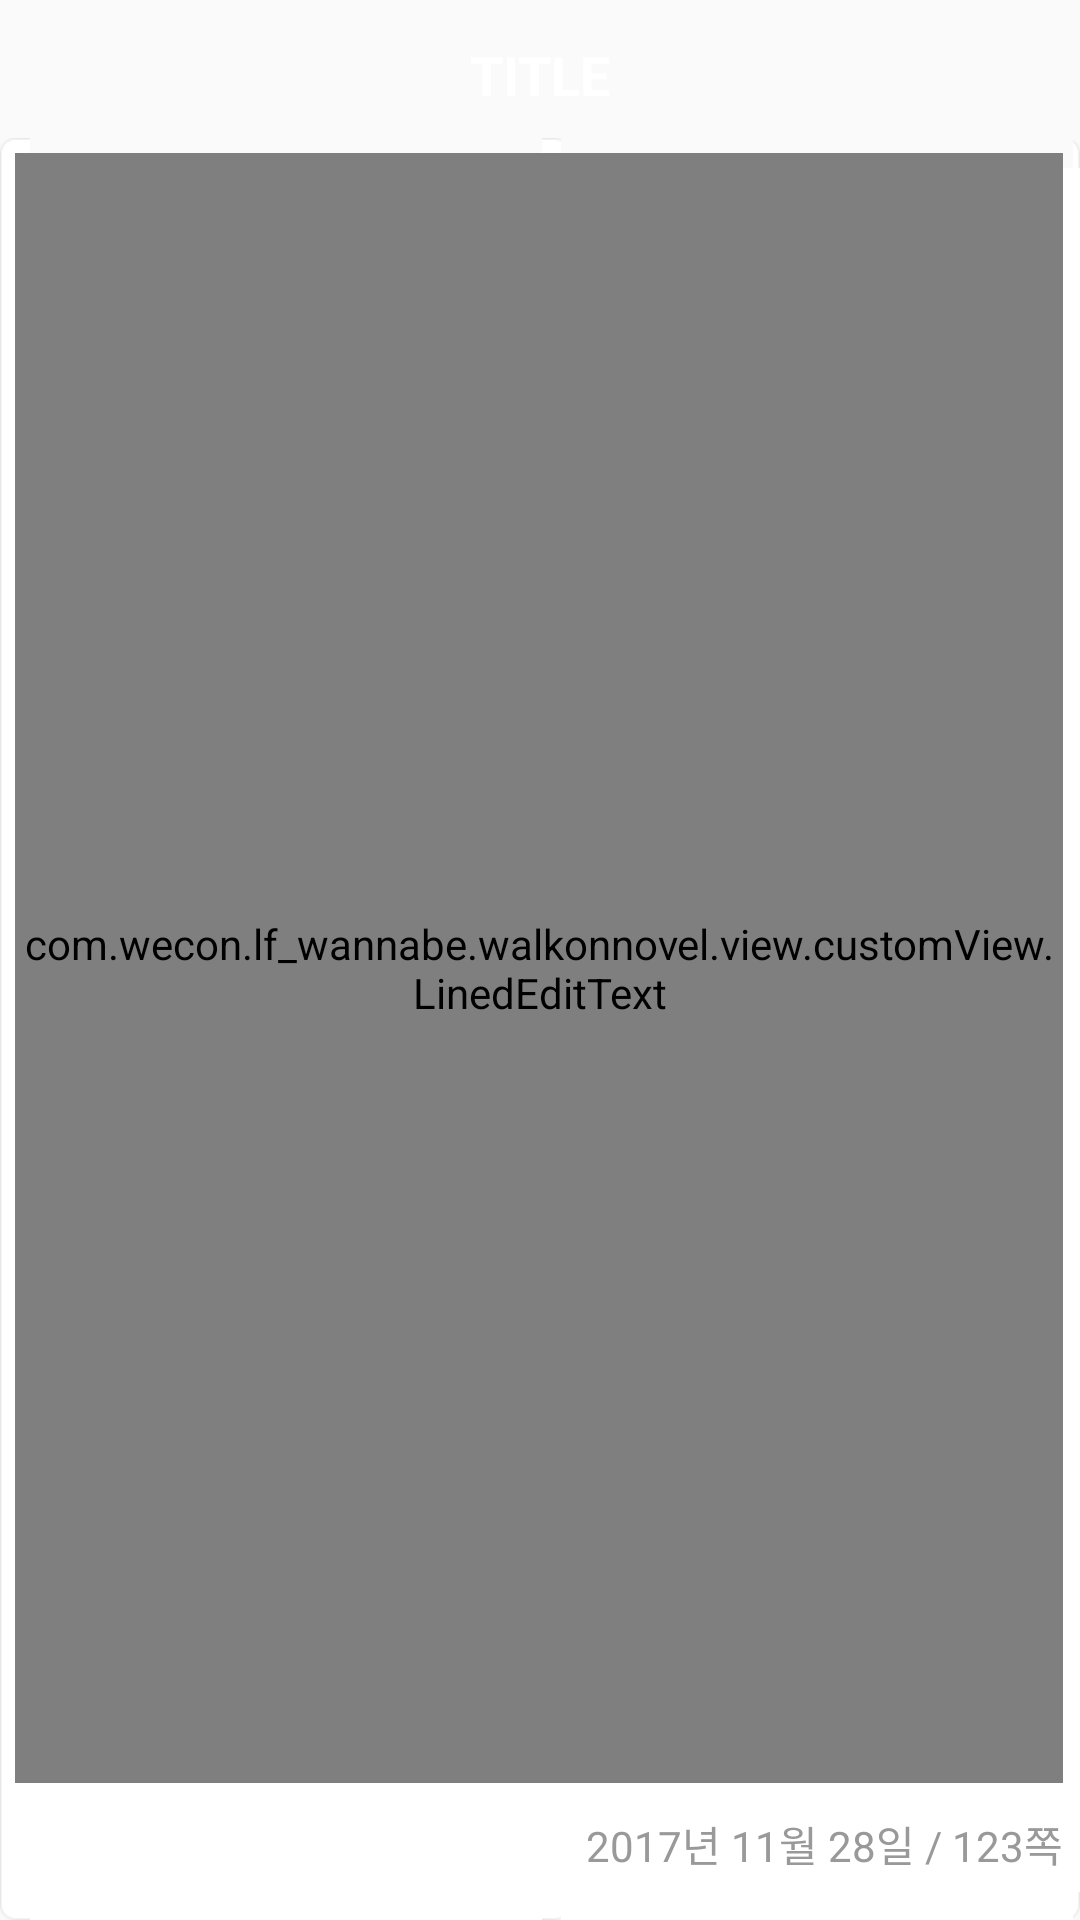

The Android layout XML behind this screen, and the referenced resources:
<!-- AndroidManifest.xml: application theme AppTheme -->
<!-- res/layout/activity_new_add_post.xml -->
<?xml version="1.0" encoding="utf-8"?>
<LinearLayout xmlns:android="http://schemas.android.com/apk/res/android"
    android:layout_width="match_parent"
    android:layout_height="match_parent"
    xmlns:app="http://schemas.android.com/apk/res-auto"
    android:orientation="vertical">

    <include
        android:id="@+id/addPostLayoutToolbar"
        layout="@layout/toolbar"
        android:layout_width="match_parent"
        android:layout_height="@dimen/toolbarHeight"/>

    <com.example.lf_wannabe.walkonnovel.view.customView.HighlightPenImageView
        android:id="@+id/addPostSelectedImage"
        android:layout_width="match_parent"
        android:layout_height="0dp"
        android:background="#000000"
        android:visibility="gone"/>

    <android.support.constraint.ConstraintLayout
        android:id="@+id/addPostBtnContainer"
        android:layout_width="match_parent"
        android:layout_height="0dp"
        android:background="@drawable/bg_gray">

        <ImageView
            android:id="@+id/addPostImgCamera"
            android:layout_width="45dp"
            android:layout_height="45dp"
            android:src="@drawable/ic_gray_camera_pre"
            app:layout_constraintBottom_toTopOf="@id/addPostTextCamera"
            app:layout_constraintEnd_toStartOf="@+id/textView"
            app:layout_constraintHorizontal_chainStyle="packed"
            app:layout_constraintStart_toStartOf="parent"
            app:layout_constraintTop_toTopOf="parent"
            app:layout_constraintVertical_chainStyle="packed" />

        <TextView
            android:id="@+id/textView"
            android:layout_width="wrap_content"
            android:layout_height="wrap_content"
            android:layout_margin="6dp"
            android:layout_marginBottom="8dp"
            android:layout_marginTop="8dp"
            android:text="or"
            android:textColor="#999999"
            android:textSize="12sp"
            app:layout_constraintBottom_toBottomOf="@id/addPostImgCamera"
            app:layout_constraintEnd_toStartOf="@id/addPostImgGalary"
            app:layout_constraintStart_toEndOf="@id/addPostImgCamera"
            app:layout_constraintTop_toTopOf="@id/addPostImgCamera" />

        <ImageView
            android:id="@+id/addPostImgGalary"
            android:layout_width="45dp"
            android:layout_height="45dp"
            android:src="@drawable/ic_gray_picture_pre"
            app:layout_constraintBottom_toBottomOf="@id/addPostImgCamera"
            app:layout_constraintEnd_toEndOf="parent"
            app:layout_constraintStart_toEndOf="@id/textView"
            app:layout_constraintTop_toTopOf="@id/addPostImgCamera" />

        <TextView
            android:id="@+id/addPostTextCamera"
            android:layout_width="wrap_content"
            android:layout_height="wrap_content"
            android:layout_marginTop="10dp"
            android:text="카메라나 앨범을 이용해 사진을 추가해주세요."
            android:textColor="#999999"
            android:textSize="12sp"
            app:layout_constraintBottom_toBottomOf="parent"
            app:layout_constraintEnd_toEndOf="parent"
            app:layout_constraintStart_toStartOf="parent"
            app:layout_constraintTop_toBottomOf="@id/addPostImgCamera" />
    </android.support.constraint.ConstraintLayout>

    <android.support.constraint.ConstraintLayout
        android:id="@+id/clTextContainer"
        android:layout_width="match_parent"
        android:layout_height="match_parent"
        android:background="@drawable/bg_white">

        <com.example.lf_wannabe.walkonnovel.view.customView.LinedEditText
            android:id="@+id/addPostEditText"
            android:layout_width="0dp"
            android:layout_height="0dp"
            android:textSize="18dp"
            android:background="@android:color/transparent"
            app:layout_constraintTop_toTopOf="parent"
            app:layout_constraintBottom_toTopOf="@id/addPostDateText"
            app:layout_constraintLeft_toLeftOf="parent"
            app:layout_constraintRight_toRightOf="parent"
            app:layout_constraintVertical_weight="1.0"
            android:hint="사람들은 끄는 문구가 뭐 있을까?"/>

        <TextView
            android:id="@+id/addPostDateText"
            android:layout_width="wrap_content"
            android:layout_height="wrap_content"
            android:layout_marginTop="10dp"
            android:layout_marginBottom="10dp"
            android:text="2017년 11월 28일 / "
            android:textColor="#999999"
            android:textSize="14dp"
            app:layout_constraintBottom_toBottomOf="parent"
            app:layout_constraintEnd_toStartOf="@id/addPostPageText"
            app:layout_constraintStart_toStartOf="parent"
            app:layout_constraintTop_toBottomOf="@id/addPostEditText"
            app:layout_constraintHorizontal_chainStyle="packed"
            app:layout_constraintHorizontal_bias="1.0"/>

        <TextView
            android:id="@+id/addPostPageText"
            android:layout_width="wrap_content"
            android:layout_height="wrap_content"
            android:text="123쪽"
            android:textColor="#999999"
            android:textSize="14dp"
            app:layout_constraintBottom_toBottomOf="@id/addPostDateText"
            app:layout_constraintEnd_toEndOf="parent"
            app:layout_constraintStart_toEndOf="@id/addPostDateText"
            app:layout_constraintTop_toTopOf="@id/addPostDateText" />
    </android.support.constraint.ConstraintLayout>
</LinearLayout>
<!-- res/layout/toolbar.xml (included above) -->
<?xml version="1.0" encoding="utf-8"?>
<android.support.constraint.ConstraintLayout
    xmlns:android="http://schemas.android.com/apk/res/android"
    xmlns:app="http://schemas.android.com/apk/res-auto"
    xmlns:tools="http://schemas.android.com/tools"
    android:layout_width="match_parent"
    android:layout_height="match_parent">

    <TextView
        android:id="@+id/toolbarTextTitle"
        android:layout_width="wrap_content"
        android:layout_height="21dp"
        android:layout_marginBottom="8dp"
        android:layout_marginEnd="8dp"
        android:layout_marginStart="8dp"
        android:layout_marginTop="8dp"
        android:text="TITLE"
        android:textColor="#ffffff"
        android:textSize="18sp"
        android:textStyle="bold"
        app:layout_constraintBottom_toBottomOf="parent"
        app:layout_constraintEnd_toEndOf="parent"
        app:layout_constraintStart_toStartOf="parent"
        app:layout_constraintTop_toTopOf="parent" />

    <ImageView
        android:id="@+id/toolbarImgNavi"
        android:layout_width="@dimen/toolbarHeight"
        android:layout_height="@dimen/toolbarHeight"
        android:src="@drawable/ic_back_nor"
        android:layout_marginBottom="8dp"
        android:layout_marginTop="8dp"
        android:visibility="gone"
        app:layout_constraintBottom_toBottomOf="parent"
        app:layout_constraintStart_toStartOf="parent"
        app:layout_constraintTop_toTopOf="parent" />

    <ImageView
        android:id="@+id/toolbarImgAct"
        android:layout_width="@dimen/toolbarHeight"
        android:layout_height="@dimen/toolbarHeight"
        android:layout_marginBottom="8dp"
        android:layout_marginTop="8dp"
        android:visibility="gone"
        app:layout_constraintBottom_toBottomOf="parent"
        app:layout_constraintTop_toTopOf="parent"
        app:layout_constraintEnd_toEndOf="parent"/>

</android.support.constraint.ConstraintLayout>
<!-- resources referenced by this layout -->
<resources>
  <dimen name="toolbarHeight">46dp</dimen>
  <!-- drawable ic_back_nor: png bitmap (drawable, 483 bytes) -->
  <!-- drawable ic_gray_camera_pre: png bitmap (drawable-xhdpi, 3185 bytes) -->
  <!-- drawable ic_gray_picture_pre: png bitmap (drawable-xhdpi, 3294 bytes) -->
  <style name="AppTheme" parent="Theme.AppCompat.Light.DarkActionBar">
          
          <item name="colorPrimary">@color/colorPrimary</item>
          <item name="colorPrimaryDark">@color/colorPrimaryDark</item>
          <item name="colorAccent">@color/colorAccent</item>
      </style>
  <color name="colorPrimary">#00000000</color>
  <color name="colorPrimaryDark">#00000000</color>
  <color name="colorAccent">#ffd500</color>
</resources>
